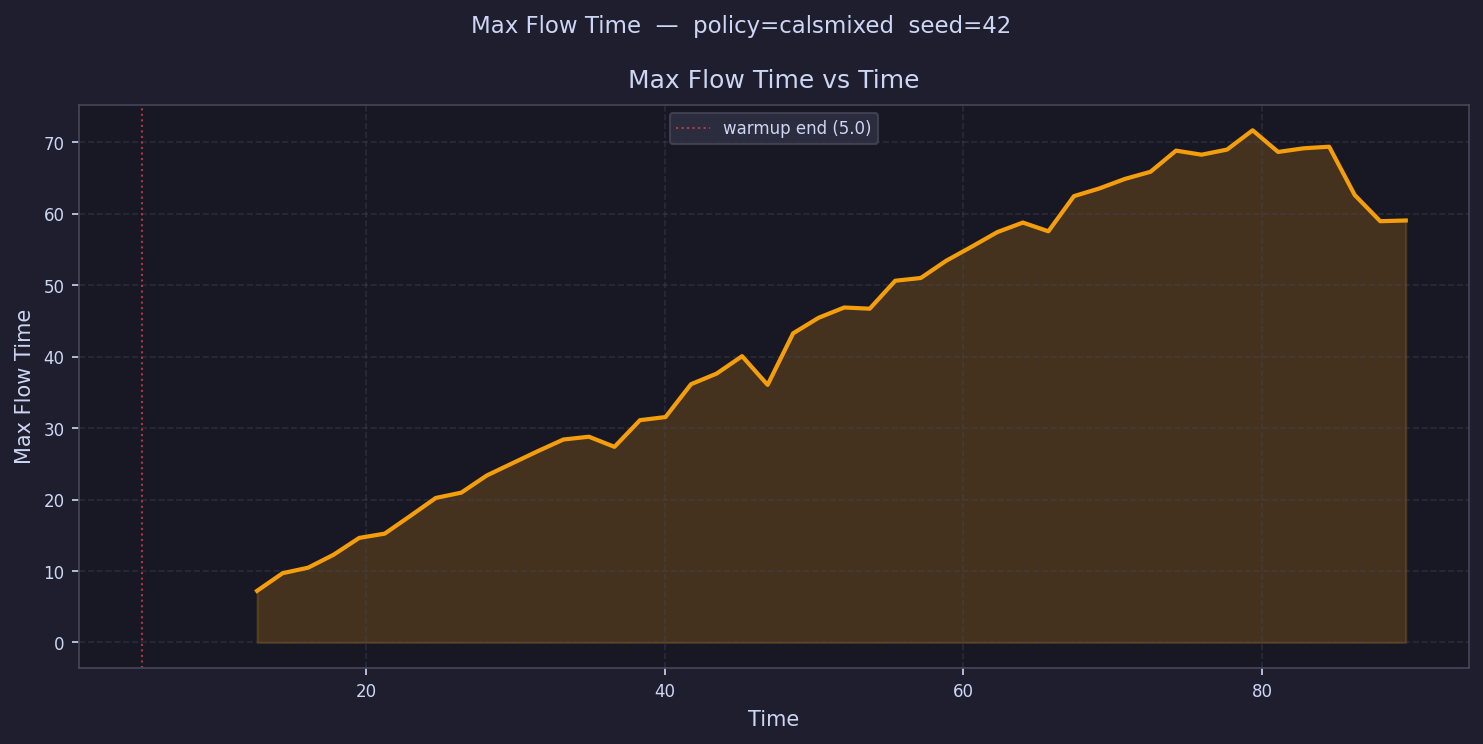

The table this chart was drawn from, first rows:
time, max_flow_time
5.855, 
7.564, 
9.274, 
10.98, 
12.69, 7.228
14.4, 9.701
16.11, 10.47
17.82, 12.29
19.53, 14.64
21.24, 15.24
22.95, 17.71
24.66, 20.23
26.37, 20.98
28.08, 23.38
29.79, 25.09
31.5, 26.79
33.21, 28.41
34.92, 28.8
36.63, 27.39
38.34, 31.12
40.05, 31.56
41.75, 36.16
43.46, 37.64
45.17, 40.08
46.88, 36.06
48.59, 43.28
50.3, 45.46
52.01, 46.89
53.72, 46.72
55.43, 50.64
57.14, 51.02
58.85, 53.45
60.56, 55.41
62.27, 57.45
63.98, 58.78
65.69, 57.56
67.4, 62.48
69.11, 63.56
70.82, 64.9
72.53, 65.89
74.24, 68.85
75.94, 68.28
77.65, 69
79.36, 71.7
81.07, 68.67
82.78, 69.18
84.49, 69.4
86.2, 62.64
87.91, 58.97
89.62, 59.07
